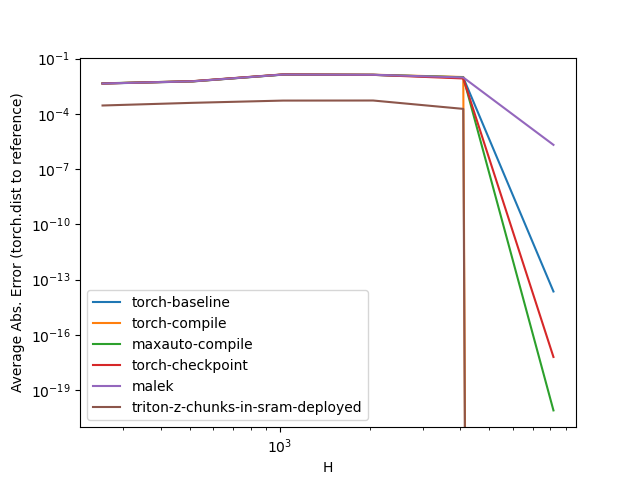

Values plotted in this chart, from the file beside it:
H, torch-baseline, torch-compile, maxauto-compile, torch-checkpoint, malek, triton-z-chunks-in-sram-deployed
256, 0.004438, 0.004499, 0.004566, 0.004468, 0.004467, 0.000285
512, 0.005789, 0.005805, 0.005928, 0.006000, 0.005883, 0.000399
1024, 0.01351, 0.01365, 0.01376, 0.01395, 0.0137, 0.000527
2048, 0.0132, 0.01345, 0.01316, 0.01317, 0.01333, 0.000532
4096, 0.009343, 0.01005, 0.009781, 0.008403, 0.009511, 0.000187
8192, 0.000000, 0.000000, 0.000000, 0.000000, 0.000002, 0.000000
